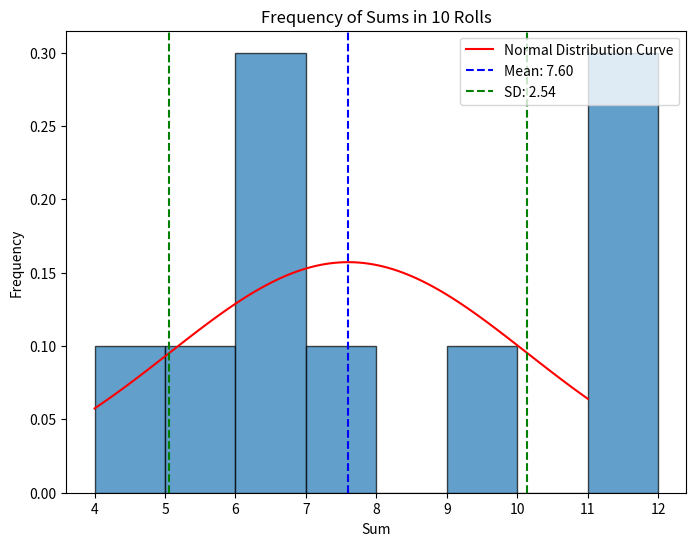
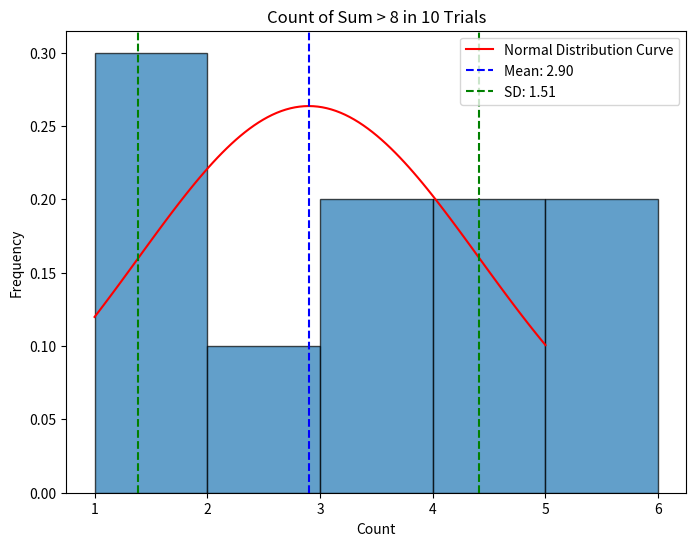
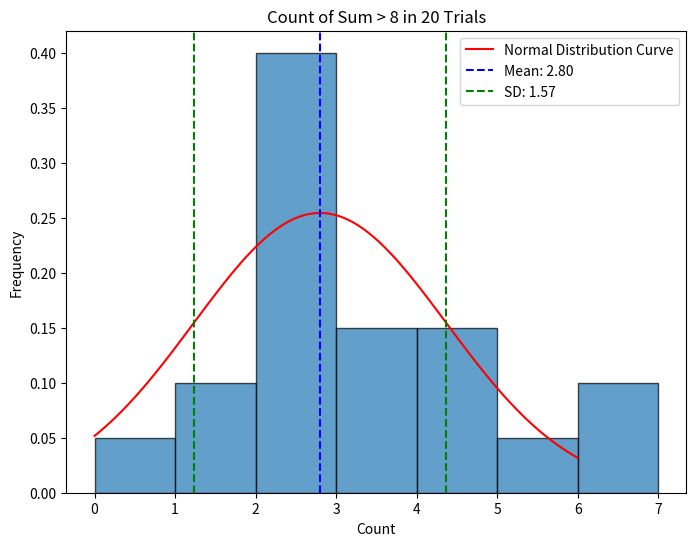
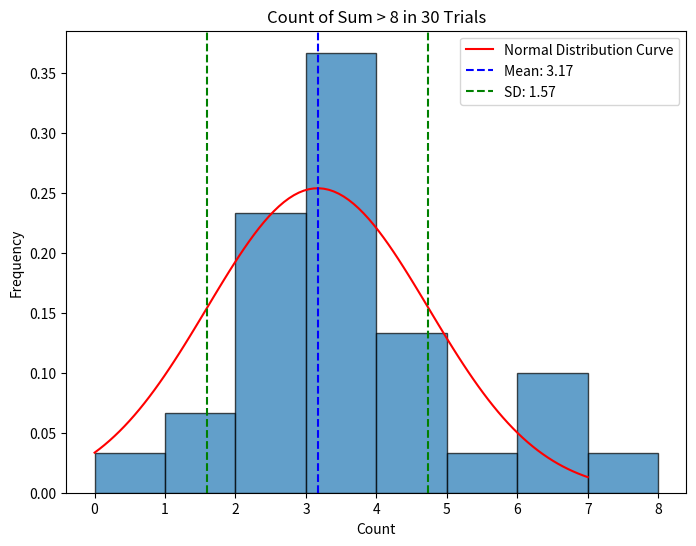
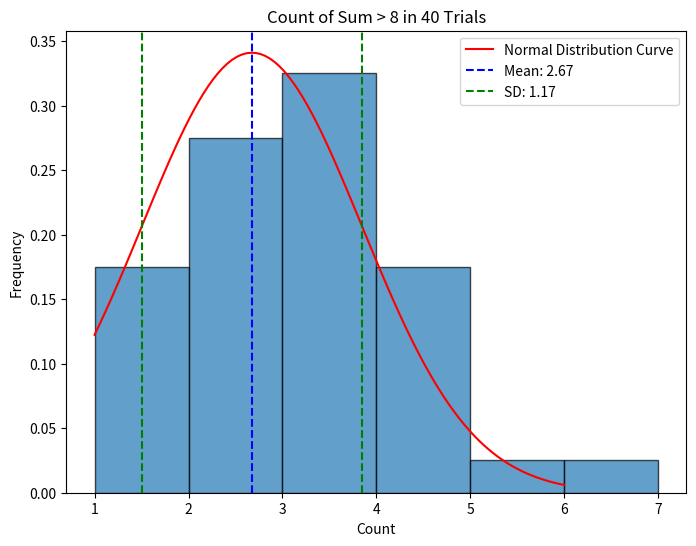
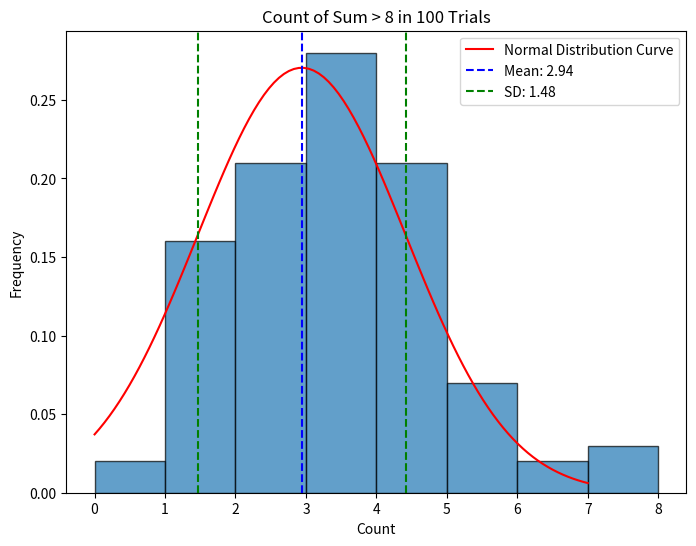
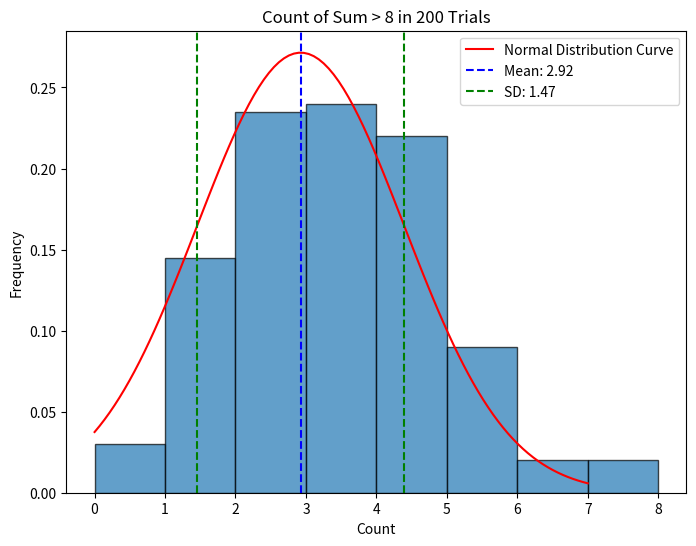
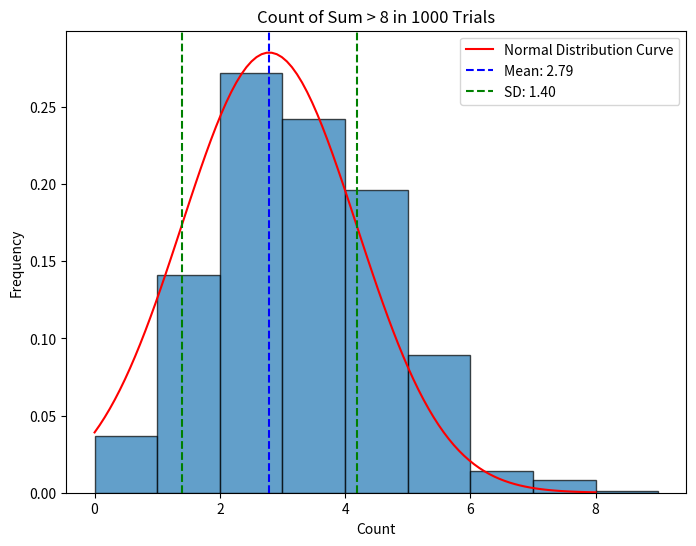

Python code for these plots, in order:
import random
import matplotlib.pyplot as plt
import numpy as np
from scipy.stats import norm  # For drawing a normal distribution curve

# Function to roll two dice 10 times and record sums
def roll_dice_10_times():
    sums = [random.randint(1, 6) + random.randint(1, 6) for _ in range(10)]
    return sums

# Function to perform multiple trials and count occurrences of sum > 8
def perform_trials(num_trials):
    count_list = []
    for _ in range(num_trials):
        sums = roll_dice_10_times()
        count_greater_8 = sum(1 for s in sums if s > 8)  # Count sums > 8
        count_list.append(count_greater_8)
    return count_list

# Function to plot the frequency distribution with a smooth curve
def plot_frequency_curve(data, title, xlabel, ylabel):
    plt.figure(figsize=(8, 6))
    
    # Histogram
    plt.hist(data, bins=range(min(data), max(data) + 2), edgecolor='black', alpha=0.7, density=True)
    
    # Curve
    mean, std_dev = np.mean(data), np.std(data)
    x = np.linspace(min(data), max(data), 100)
    y = norm.pdf(x, mean, std_dev)
    plt.plot(x, y, color='red', label='Normal Distribution Curve')
    
    # Display mean and standard deviation
    plt.axvline(mean, color='blue', linestyle='--', label=f'Mean: {mean:.2f}')
    plt.axvline(mean + std_dev, color='green', linestyle='--', label=f'SD: {std_dev:.2f}')
    plt.axvline(mean - std_dev, color='green', linestyle='--')
    
    # Titles and labels
    plt.title(title)
    plt.xlabel(xlabel)
    plt.ylabel(ylabel)
    plt.legend()
    plt.show()

    # Print mean and standard deviation
    print(f"Mean: {mean:.2f}, Standard Deviation: {std_dev:.2f}")

# Step 1: Roll dice 10 times and analyze sums
sums_10 = roll_dice_10_times()
print(f"Sums of 10 dice rolls: {sums_10}")

# Plot frequency of sums for a single trial
plot_frequency_curve(sums_10, "Frequency of Sums in 10 Rolls", "Sum", "Frequency")

# Step 2: Perform increasing number of trials
trial_counts = [10, 20, 30, 40, 100, 200, 1000]

for trials in trial_counts:
    count_data = perform_trials(trials)
    print(f"Number of times sum > 8 in {trials} trials: {count_data}")
    plot_frequency_curve(count_data, f"Count of Sum > 8 in {trials} Trials", "Count", "Frequency")

print("\nObservation: As the number of trials increases, the distribution appears to approach a normal distribution.")
